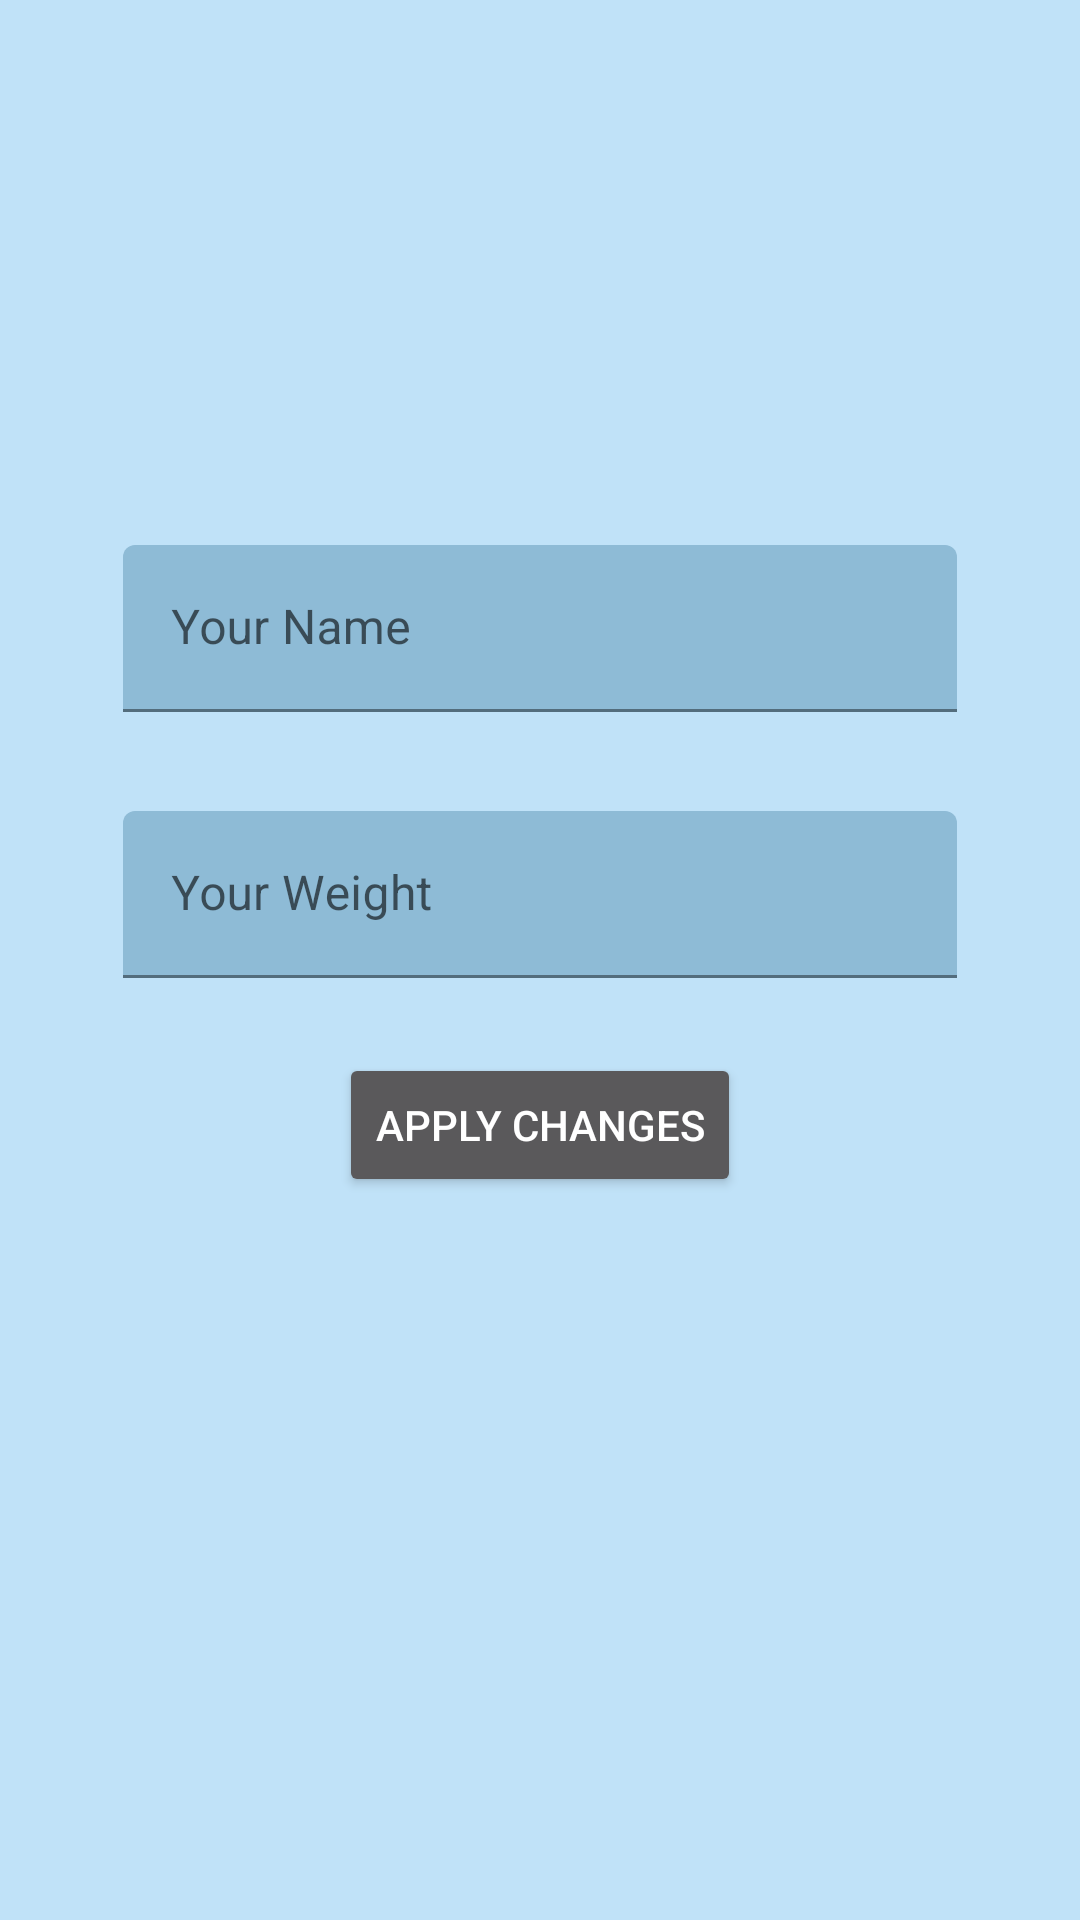

Layout XML and referenced resources for this Android screen:
<!-- AndroidManifest.xml: application theme Theme.RunAndBurn -->
<!-- res/layout/fragment_setting.xml -->
<?xml version="1.0" encoding="utf-8"?>
<layout xmlns:android="http://schemas.android.com/apk/res/android"
    xmlns:app="http://schemas.android.com/apk/res-auto"
    xmlns:tools="http://schemas.android.com/tools">

    <data>

    </data>

    <androidx.constraintlayout.widget.ConstraintLayout
        android:layout_width="match_parent"
        android:layout_height="match_parent"
        android:padding="16dp">

        <com.google.android.material.textfield.TextInputLayout
            android:id="@+id/tillChangeName"
            android:layout_width="0dp"
            android:layout_height="wrap_content"
            android:layout_marginStart="25dp"
            android:layout_marginEnd="25dp"
            app:layout_constraintBottom_toBottomOf="parent"
            app:layout_constraintEnd_toEndOf="parent"
            app:layout_constraintStart_toStartOf="parent"
            app:layout_constraintTop_toTopOf="parent"
            app:layout_constraintVertical_bias="0.3">

            <com.google.android.material.textfield.TextInputEditText
                android:id="@+id/changeName"
                android:layout_width="match_parent"
                android:layout_height="wrap_content"
                android:ems="10"
                android:hint="Your Name"
                android:textColor="@color/black"
                android:inputType="textPersonName" />
        </com.google.android.material.textfield.TextInputLayout>

        <com.google.android.material.textfield.TextInputLayout
            android:id="@+id/tillChangeWeight"
            android:layout_width="0dp"
            android:layout_height="wrap_content"
            android:layout_marginStart="25dp"
            android:layout_marginEnd="25dp"
            app:layout_constraintBottom_toBottomOf="parent"
            app:layout_constraintEnd_toEndOf="parent"
            app:layout_constraintStart_toStartOf="parent"
            app:layout_constraintTop_toBottomOf="@+id/tillChangeName"
            app:layout_constraintVertical_bias="0.1">

            <com.google.android.material.textfield.TextInputEditText
                android:id="@+id/changeWeight"
                android:layout_width="match_parent"
                android:layout_height="wrap_content"
                android:ems="10"
                android:textColor="@color/black"
                android:hint="Your Weight"
                android:inputType="textPersonName" />
        </com.google.android.material.textfield.TextInputLayout>


        <Button
            android:id="@+id/applyChanges"
            android:layout_width="wrap_content"
            android:layout_height="wrap_content"
            android:text="Apply Changes"
            app:layout_constraintBottom_toBottomOf="parent"
            app:layout_constraintEnd_toEndOf="parent"
            app:layout_constraintHorizontal_bias="0.5"
            app:layout_constraintStart_toStartOf="parent"
            app:layout_constraintTop_toBottomOf="@+id/tillChangeWeight"
            app:layout_constraintVertical_bias="0.1" />

        <androidx.constraintlayout.widget.Guideline
            android:id="@+id/guideline3"
            android:layout_width="wrap_content"
            android:layout_height="wrap_content"
            android:orientation="horizontal"
            app:layout_constraintGuide_percent="0.5" />
    </androidx.constraintlayout.widget.ConstraintLayout>




</layout>
<!-- resources referenced by this layout -->
<resources>
  <color name="black">#FF000000</color>
  <style name="Theme.RunAndBurn" parent="Theme.MaterialComponents.NoActionBar">
          
  
  
  
          <item name="colorPrimary">@color/newToolbar</item>
          <item name="colorSecondary">@color/white</item>
          <item name="android:colorBackground">@color/newBackgroundBlue</item>
          <item name="colorError">@color/errorColor</item>
          
  
          
          <item name="colorPrimaryVariant">@android:color/white</item>
          <item name="colorSecondaryVariant">@color/md_blue_400</item>
          
          <item name="colorSurface">@color/newToolbar</item>
          <item name="colorOnPrimary">@color/black</item>
          <item name="colorOnSecondary">@color/md_blue_50</item>
          <item name="colorOnBackground">@color/md_blue_50</item>
          <item name="colorOnError">@color/md_blue_50</item>
          <item name="colorOnSurface">@android:color/black</item>
          <item name="scrimBackground">@color/mtrl_scrim_color</item>
          <item name="textAppearanceHeadline1">@style/TextAppearance.MaterialComponents.Headline1</item>
          <item name="textAppearanceHeadline2">@style/TextAppearance.MaterialComponents.Headline2</item>
          <item name="textAppearanceHeadline3">@style/TextAppearance.MaterialComponents.Headline3</item>
          <item name="textAppearanceHeadline4">@style/TextAppearance.MaterialComponents.Headline4</item>
          <item name="textAppearanceHeadline5">@style/TextAppearance.MaterialComponents.Headline5</item>
          <item name="textAppearanceHeadline6">@style/TextAppearance.MaterialComponents.Headline6</item>
          <item name="textAppearanceSubtitle1">@style/TextAppearance.MaterialComponents.Subtitle1</item>
          <item name="textAppearanceSubtitle2">@style/TextAppearance.MaterialComponents.Subtitle2</item>
          <item name="textAppearanceBody1">@style/TextAppearance.MaterialComponents.Body1</item>
          <item name="textAppearanceBody2">@style/TextAppearance.MaterialComponents.Body2</item>
          <item name="textAppearanceCaption">@style/TextAppearance.MaterialComponents.Caption</item>
          <item name="textAppearanceButton">@style/TextAppearance.MaterialComponents.Button</item>
          <item name="textAppearanceOverline">@style/TextAppearance.MaterialComponents.Overline</item>
  
          <item name="alertDialogTheme">@style/AlertDialogTheme</item>
      </style>
  <color name="newToolbar">#A2D5F4</color>
  <color name="white">#FFFFFFFF</color>
  <color name="newBackgroundBlue">#C0E2F8</color>
  <color name="errorColor">#D50000</color>
  <color name="md_blue_400">#42A5F5</color>
  <color name="md_blue_50">#E3F2FD</color>
  <style name="AlertDialogTheme" parent="ThemeOverlay.MaterialComponents.Dialog.Alert">
          <item name="buttonBarPositiveButtonStyle">@style/PositiveButtonStyle</item>
          <item name="buttonBarNegativeButtonStyle">@style/NegativeButtonStyle</item>
      </style>
  <style name="PositiveButtonStyle" parent="Widget.MaterialComponents.Button.TextButton.Dialog">
          <item name="android:textColor">@color/colorAccent</item>
      </style>
  <style name="NegativeButtonStyle" parent="Widget.MaterialComponents.Button.TextButton.Dialog">
          <item name="android:textColor">@color/colorAccent</item>
      </style>
  <color name="colorAccent">#FFE600</color>
</resources>
